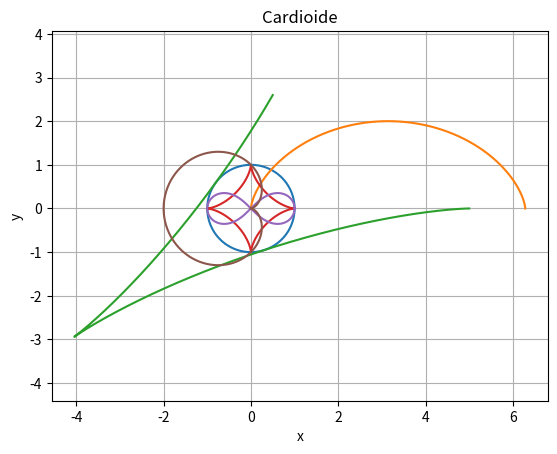

Write Python code to recreate this figure.
import numpy as np
import matplotlib.pyplot as plt

# Definir los rangos de t
t = np.linspace(0, 2 * np.pi, 1000)

def plot_curve(x, y, title):
    plt.plot(x, y)
    plt.title(title)
    plt.xlabel('x')
    plt.ylabel('y')
    plt.axis('equal')
    plt.grid(True)
    plt.show()

# 1. Circunferencia
r = 1
x_circ = r * np.cos(t)
y_circ = r * np.sin(t)
plot_curve(x_circ, y_circ, "Circunferencia")

# 2. Cicloide
x_cicloide = r * (t - np.sin(t))
y_cicloide = r * (1 - np.cos(t))
plot_curve(x_cicloide, y_cicloide, "Cicloide")

# 3. Hipocicloide
R = 5  # Radio de la rueda fija
r_h = 3  # Radio de la rueda móvil
x_hipo = (R - r_h) * np.cos(t) + r_h * np.cos((R - r_h) / r_h * t)
y_hipo = (R - r_h) * np.sin(t) - r_h * np.sin((R - r_h) / r_h * t)
plot_curve(x_hipo, y_hipo, "Hipocicloide")

# 4. Astroide
x_astroide = r * np.cos(t)**3
y_astroide = r * np.sin(t)**3
plot_curve(x_astroide, y_astroide, "Astroide")

# 5. Lemniscata de Bernoulli
a = 1
x_lemniscata = a * np.cos(t) / (1 + np.sin(t)**2)
y_lemniscata = a * np.sin(t) * np.cos(t) / (1 + np.sin(t)**2)
plot_curve(x_lemniscata, y_lemniscata, "Lemniscata")

# 6. Cardioide
x_cardioide = a * (1 - np.cos(t)) * np.cos(t)
y_cardioide = a * (1 - np.cos(t)) * np.sin(t)
plot_curve(x_cardioide, y_cardioide, "Cardioide")
